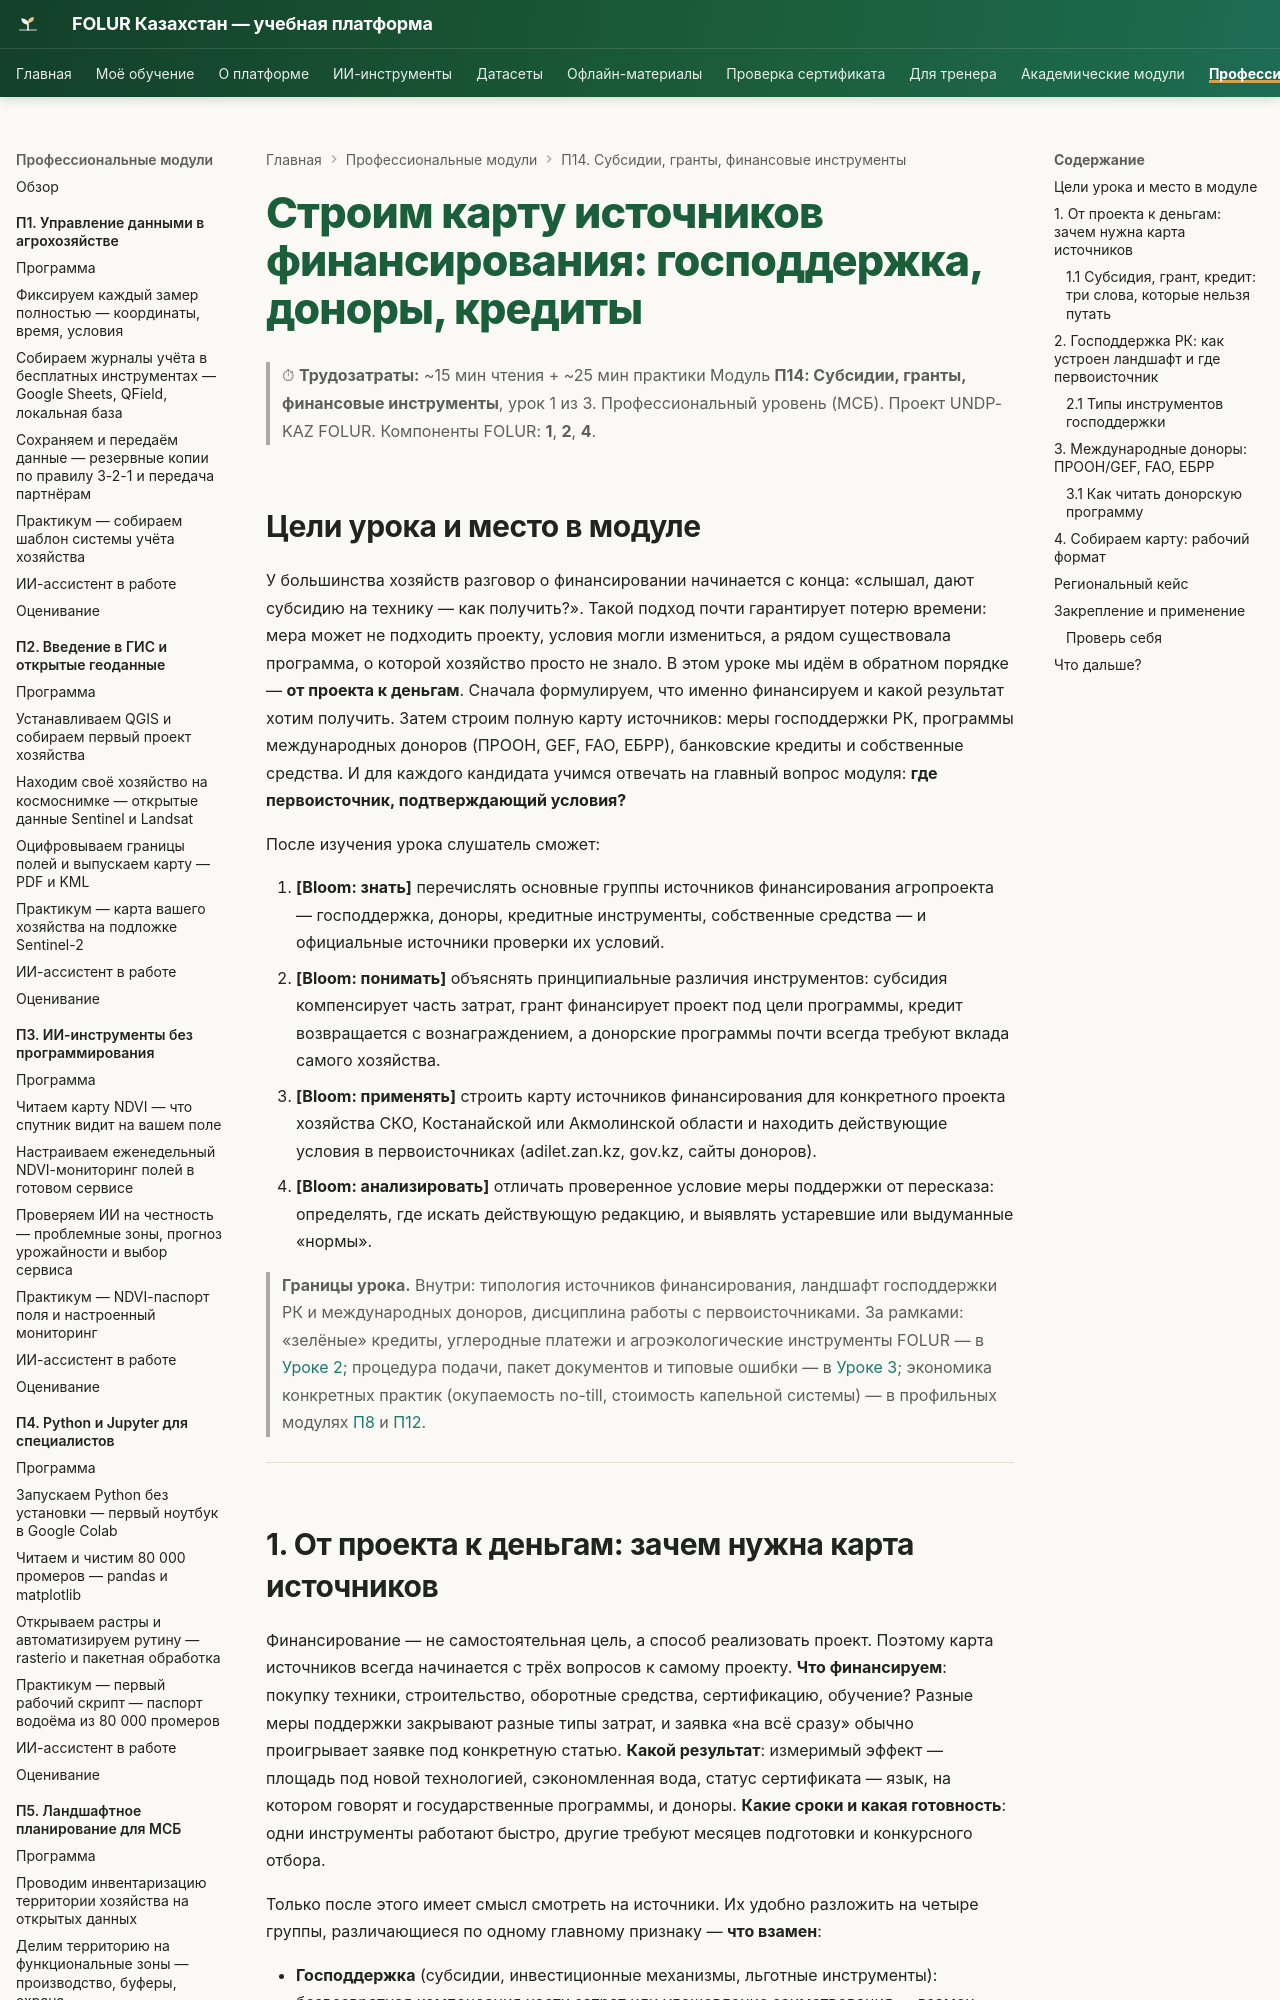

repository: vel5id/undp-kaz-folur · page: modules/p14/lectures/01-karta-istochnikov-finansirovaniya/index.html · generator: mkdocs

# Строим карту источников финансирования: господдержка, доноры, кредиты

> ⏱ **Трудозатраты:** ~15 мин чтения + ~25 мин практики
> Модуль **П14: Субсидии, гранты, финансовые инструменты**, урок 1 из 3.
> Профессиональный уровень (МСБ). Проект UNDP-KAZ FOLUR. Компоненты FOLUR: **1**, **2**, **4**.

## Цели урока и место в модуле

У большинства хозяйств разговор о финансировании начинается с конца: «слышал, дают субсидию на технику — как получить?». Такой подход почти гарантирует потерю времени: мера может не подходить проекту, условия могли измениться, а рядом существовала программа, о которой хозяйство просто не знало. В этом уроке мы идём в обратном порядке — **от проекта к деньгам**. Сначала формулируем, что именно финансируем и какой результат хотим получить. Затем строим полную карту источников: меры господдержки РК, программы международных доноров (ПРООН, GEF, FAO, ЕБРР), банковские кредиты и собственные средства. И для каждого кандидата учимся отвечать на главный вопрос модуля: **где первоисточник, подтверждающий условия?**

После изучения урока слушатель сможет:

1. **[Bloom: знать]** перечислять основные группы источников финансирования агропроекта — господдержка, доноры, кредитные инструменты, собственные средства — и официальные источники проверки их условий.
2. **[Bloom: понимать]** объяснять принципиальные различия инструментов: субсидия компенсирует часть затрат, грант финансирует проект под цели программы, кредит возвращается с вознаграждением, а донорские программы почти всегда требуют вклада самого хозяйства.
3. **[Bloom: применять]** строить карту источников финансирования для конкретного проекта хозяйства СКО, Костанайской или Акмолинской области и находить действующие условия в первоисточниках (adilet.zan.kz, gov.kz, сайты доноров).
4. **[Bloom: анализировать]** отличать проверенное условие меры поддержки от пересказа: определять, где искать действующую редакцию, и выявлять устаревшие или выдуманные «нормы».

> **Границы урока.** Внутри: типология источников финансирования, ландшафт господдержки РК и международных доноров, дисциплина работы с первоисточниками. За рамками: «зелёные» кредиты, углеродные платежи и агроэкологические инструменты FOLUR — в [Уроке 2](02-zelenye-finansy-i-uglerodnye-platezhi.md); процедура подачи, пакет документов и типовые ошибки — в [Уроке 3](03-sobiraem-zayavku.md); экономика конкретных практик (окупаемость no-till, стоимость капельной системы) — в профильных модулях [П8](../../p8/index.md) и [П12](../../p12/index.md).

---
